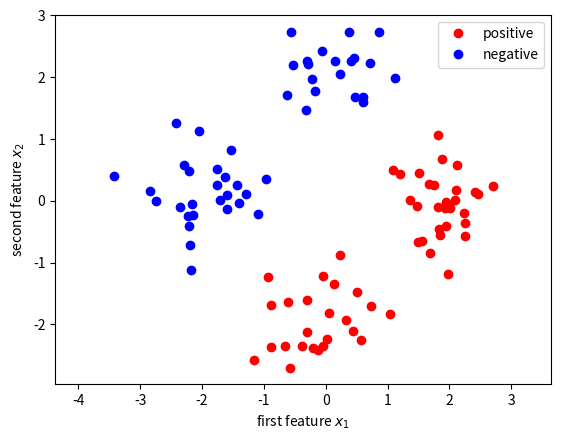
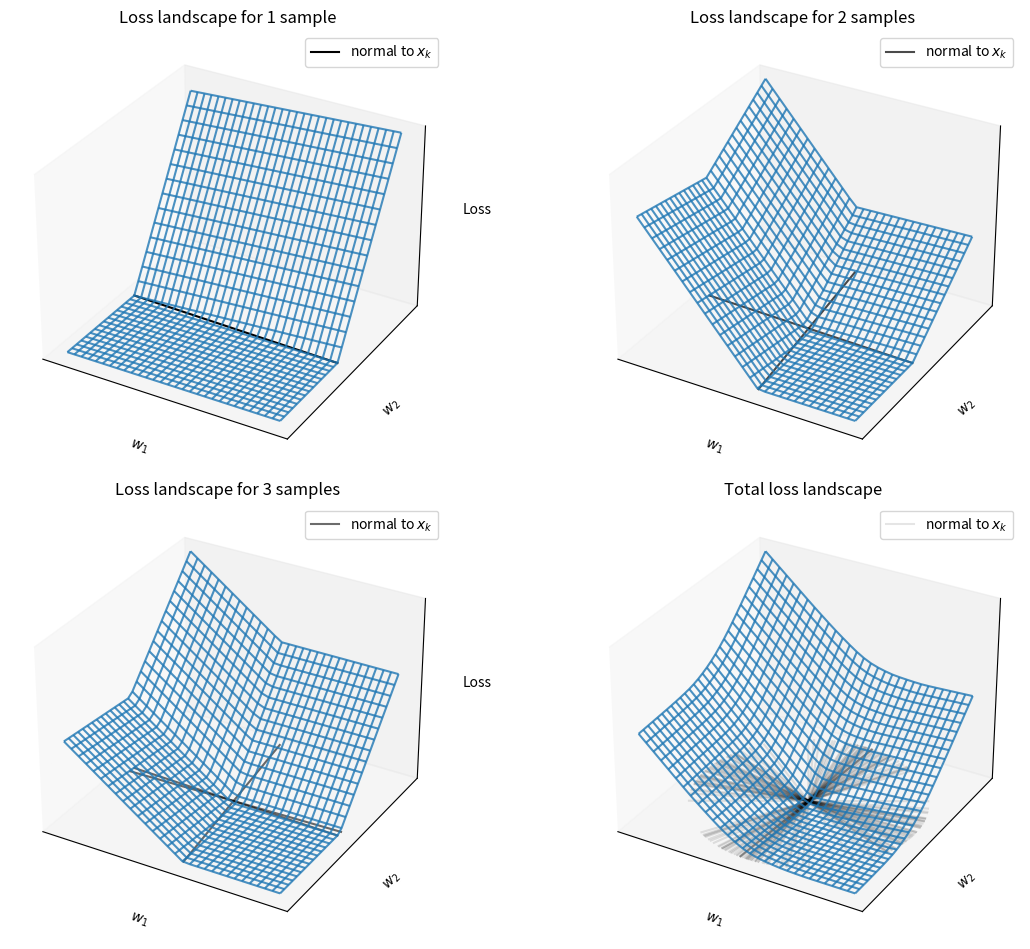
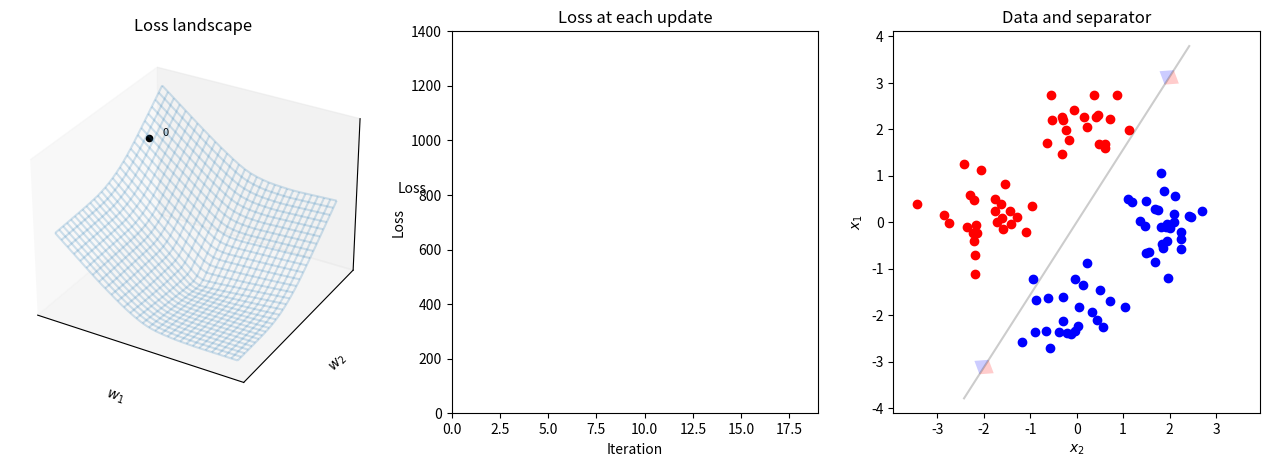

Python code for these plots, in order: (Note: this script raises an exception after producing the figures.)
%matplotlib notebook

import numpy as np
from matplotlib import cm
import matplotlib.pyplot as plt
from matplotlib.ticker import LinearLocator, FormatStrFormatter
from mpl_toolkits.mplot3d import Axes3D
import time

# Fix seed
np.random.seed(seed=5)

# Size of the training set
N = 100

# Generate desired labels
d = np.random.choice([-1, 1], size=N)

# Generate 2d data
idx = d == 1
x = np.zeros((N, 2))
x[~idx, :] = [0, 2]
x[idx, :] = [2, 0]
x[:50, 0] += -2
x[:50, 1] += -2
x = x + np.random.randn(N, 2)/2

# Data visualization
plt.figure(dpi=72)
plt.plot(x[idx, 0], x[idx, 1], 'or', label='positive')
plt.plot(x[~idx, 0], x[~idx, 1], 'ob', label='negative')
plt.axis('equal')
plt.xlabel('first feature $x_1$')
plt.ylabel('second feature $x_2$')
plt.legend()
plt.show()

b = 0

loss = lambda w, x, d : np.maximum(-d * x.dot(w), 0).sum()

Z = 30
w1_grid = np.linspace(-10, 10, Z)
w2_grid = np.linspace(-10, 10, Z)
w1_mesh, w2_mesh = np.meshgrid(w1_grid, w2_grid, indexing='ij')
w_mesh = np.stack((w1_mesh, w2_mesh), axis=2)

loss_mesh_total = \
    np.array([[loss(w_mesh[i,j], x, d) \
               for j in range(Z)] for i in range(Z)])

loss_mesh_subset = \
    [np.array([[loss(w_mesh[i,j], x[:k], d[:k]) \
                for j in range(Z)] for i in range(Z)]) \
     for k in range(1, 4)]

fig = plt.figure(figsize=np.array([2*6.4, 2*4.8]), dpi=72)
ax = [fig.add_subplot(2, 2, k+1, projection='3d') \
      for k in range(4)]
for k in range(4):
    ax[k].plot_wireframe(w1_mesh, w2_mesh, \
                         loss_mesh_subset[k] if k < 3 else \
                         loss_mesh_total, \
                         alpha=0.8)
    n = np.array([1, 2, 3, N])[k]
    for l in range(n):
        xb = 10 * x[l] / np.sqrt(sum(x[l]**2)) 
        ax[k].plot([-xb[1], xb[1]], [+xb[0], -xb[0]], \
                   'k-', alpha=np.sqrt(1/n), \
                   label='normal to $x_k$' if l == 0 else None)
ax[0].set_title('Loss landscape for 1 sample')
ax[1].set_title('Loss landscape for 2 samples')
ax[2].set_title('Loss landscape for 3 samples')
ax[3].set_title('Total loss landscape')
for k in range(4):
    ax[k].set_xlabel('$w_1$')
    ax[k].set_ylabel('$w_2$')
    ax[k].set_zlabel('Loss')
    ax[k].set_xticks([], [])
    ax[k].set_yticks([], [])
    ax[k].set_zticks([], [])
    ax[k].legend()
fig.tight_layout()

fig = plt.figure(figsize=np.array([2*6.4, 4.8]), dpi=72)
ax1 = fig.add_subplot(1, 3, 1, projection='3d')
ax2 = fig.add_subplot(1, 3, 2)
ax3 = fig.add_subplot(1, 3, 3)

ax1.set_title('Loss landscape')
ax1.plot_wireframe(w1_mesh, w2_mesh, \
                   loss_mesh_total, alpha=0.2)
ax1.set_xlabel('$w_1$')
ax1.set_ylabel('$w_2$')
ax1.set_zlabel('Loss')
ax1.set_xticks([], [])
ax1.set_yticks([], [])
ax1.set_zticks([], [])

ax2.set_title('Loss at each update')
ax2.set_xlim(0, 19)
ax2.set_ylim(0, 1400)
ax2.set_xlabel('Iteration')
ax2.set_ylabel('Loss')

ax3.set_title('Data and separator')
ax3.plot(x[idx, 0], x[idx, 1], 'ob')
ax3.plot(x[~idx, 0], x[~idx, 1], 'or')
ax3.axis('equal')
ax3.set_xlim(-5, 5)
ax3.set_ylim(-5, 5)
ax3.set_xlabel('$x_2$')
ax3.set_ylabel('$x_1$')

fig.tight_layout()

# Initialization
w = np.array([-9, 7])

# Number of epochs
T = 2

loss_t = np.zeros(N * T)
for t in range(T):
    for i in range(N):
        # iteration index
        k = t * N + i

        # Compute prediction
        y = np.sign(x[i].dot(w))
        if y != d[i]:
            # Update synaptic weights
            w = w + d[i] * x[i]

        # Store current loss
        loss_t[k] = loss(w, x, d)
        
        # Update display only the first time or when changed occur
        if y != d[i] or not ax3.patches:

            # Delete previous drawing if any
            if ax3.patches:
                del ax2.lines[-1]
                del ax3.lines[-1]
                del ax3.patches[:]
            
            # Draw the current solution on the landscape
            ax1.scatter(w[0], w[1], loss_t[k], \
                        color='k', marker='o')
            ax1.text(w[0]+1, w[1]+1, loss_t[k], \
                     '%d' % (t*N+i), \
                     size=8, zorder=1, color='k')
            
            # Draw the separator
            wb = 4.5 / np.sqrt(np.sum(w**2)) * w
            h = ax3.plot(np.array([-1, 1]) * -wb[1], \
                         np.array([-1, 1]) * wb[0], \
                         'k-', alpha=.2)
            
            # Draw triangles to know which side is which
            wb = 3.7 / np.sqrt(np.sum(w**2)) * w;
            ax3.fill(-wb[1] + np.array([-wb[1] / 20, +wb[1] / 20, \
                                        +wb[0] / 15]), 
                     +wb[0] + np.array([+wb[0] / 20, -wb[0] / 20, \
                                        +wb[1] / 15]), 
                     'b', alpha=.2)
            ax3.fill(+wb[1] + np.array([+wb[1] / 20, -wb[1] / 20, \
                                        -wb[0] / 15]), 
                     -wb[0] + np.array([-wb[0] / 20, +wb[0] / 20, \
                                        -wb[1] / 15]), 
                     'r', alpha=.2)
            ax3.fill(-wb[1] + np.array([-wb[1] / 20, +wb[1] / 20, \
                                        -wb[0] / 15]), 
                     +wb[0] + np.array([+wb[0] / 20, -wb[0] / 20, \
                                        -wb[1] / 15]), 
                     'r', alpha=.2)
            ax3.fill(+wb[1] + np.array([+wb[1] / 20, -wb[1] / 20, \
                                        +wb[0] / 15]), 
                     -wb[0] + np.array([-wb[0] / 20, +wb[0] / 20, \
                                        +wb[1] / 15]), 
                     'b', alpha=.2)
            
            # Draw loss
            ax2.plot(loss_t[:(k+1)], 'k')
            
            # Force display and wait
            fig.canvas.draw()
            fig.canvas.flush_events()
            time.sleep(1)
